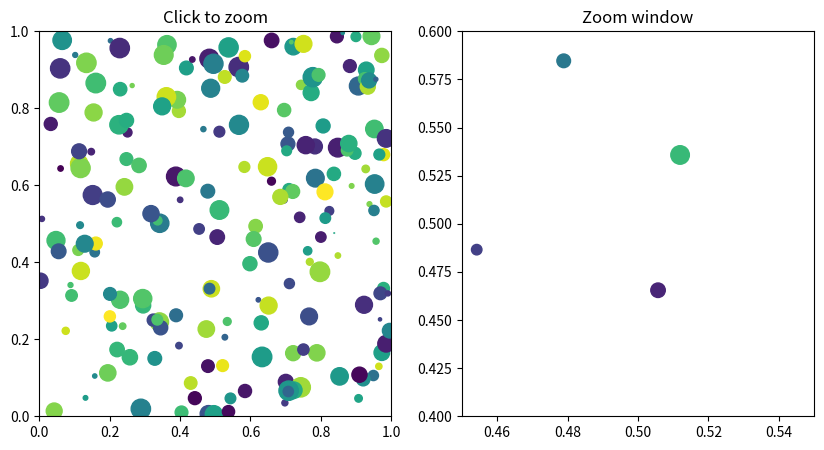

This figure's Python source:
import matplotlib.pyplot as plt
import numpy as np

# Fixing random state for reproducibility
np.random.seed(19680801)

fig, (axsrc, axzoom) = plt.subplots(1, 2, figsize=(10, 5))
axsrc.set(xlim=(0, 1), ylim=(0, 1), autoscale_on=False,
          title='Click to zoom')
axzoom.set(xlim=(0.45, 0.55), ylim=(0.4, 0.6), autoscale_on=False,
           title='Zoom window')

x, y, s, c = np.random.rand(4, 200)
s *= 200

axsrc.scatter(x, y, s, c)
axzoom.scatter(x, y, s, c)


def on_press(event):
    if event.button != 1:
        return
    x, y = event.xdata, event.ydata
    axzoom.set_xlim(x - 0.1, x + 0.1)
    axzoom.set_ylim(y - 0.1, y + 0.1)
    fig.canvas.draw()

fig.canvas.mpl_connect('button_press_event', on_press)
plt.savefig("test.png")
plt.show()